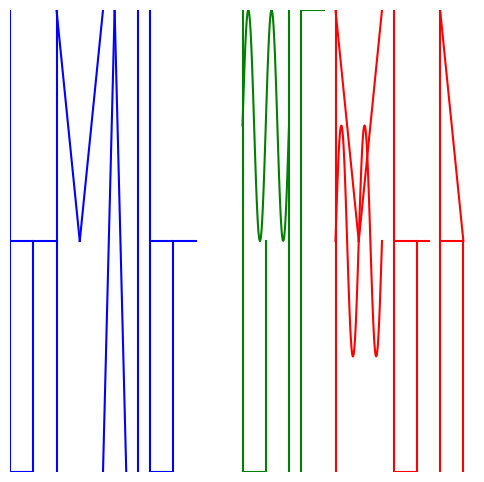

This chart was generated by the following Python code:
import matplotlib.pyplot as plt
import numpy as np

# Crear figura y ejes
fig, ax = plt.subplots()

# Configurar tamaño de la figura
fig.set_size_inches(6, 6)

# [redacted]
# Línea recta D
ax.plot([0, 1], [1, 1], 'b')
ax.plot([0, 0], [0, 2], 'b')
ax.plot([0, 0.5], [0, 0], 'b')
ax.plot([0.5, 0.5], [0, 1], 'b')
# Línea recta A
ax.plot([1, 1], [0, 2], 'b')
ax.plot([1, 1.5], [2, 1], 'b')
ax.plot([1.5, 2], [1, 2], 'b')
# Línea recta V
ax.plot([2, 2.25], [0, 2], 'b')
ax.plot([2.25, 2.5], [2, 0], 'b')
# Línea recta I
ax.plot([2.75, 2.75], [0, 2], 'b')
# Línea recta D
ax.plot([3, 4], [1, 1], 'b')
ax.plot([3, 3], [0, 2], 'b')
ax.plot([3, 3.5], [0, 0], 'b')
ax.plot([3.5, 3.5], [0, 1], 'b')

# [redacted]
# Línea curva D
x = np.linspace(5, 6, 100)
y = 0.5 * np.sin(4 * np.pi * x) + 1.5
ax.plot(x, y, 'g')
ax.plot([5, 5], [0, 2], 'g')
ax.plot([5, 5.5], [0, 0], 'g')
ax.plot([5.5, 5.5], [0, 1], 'g')
# Línea recta I
ax.plot([6, 6], [0, 2], 'g')
# Línea recta L
ax.plot([6.25, 6.25], [0, 2], 'g')
ax.plot([6.25, 6.75], [2, 2], 'g')

# [redacted]
# Línea curva A
x = np.linspace(7, 8, 100)
y = 0.5 * np.sin(4 * np.pi * x) + 1
ax.plot(x, y, 'r')
ax.plot([7, 7], [0, 2], 'r')
ax.plot([7, 7.5], [2, 1], 'r')
ax.plot([7.5, 8], [1, 2], 'r')
# Línea recta D
ax.plot([8.25, 9], [1, 1], 'r')
ax.plot([8.25, 8.25], [0, 2], 'r')
ax.plot([8.25, 8.75], [0, 0], 'r')
ax.plot([8.75, 8.75], [0, 1], 'r')
# Línea recta R
ax.plot([9.25, 9.25], [0, 2], 'r')
ax.plot([9.25, 9.75], [2, 1], 'r')
ax.plot([9.25, 9.75], [1, 1], 'r')
ax.plot([9.75, 9.75], [1, 0], 'r')

# Configurar límites de los ejes
ax.set_xlim(0, 10)
ax.set_ylim(0, 2)

# Ocultar ejes
ax.axis('off')

# Mostrar el plot
plt.show()
